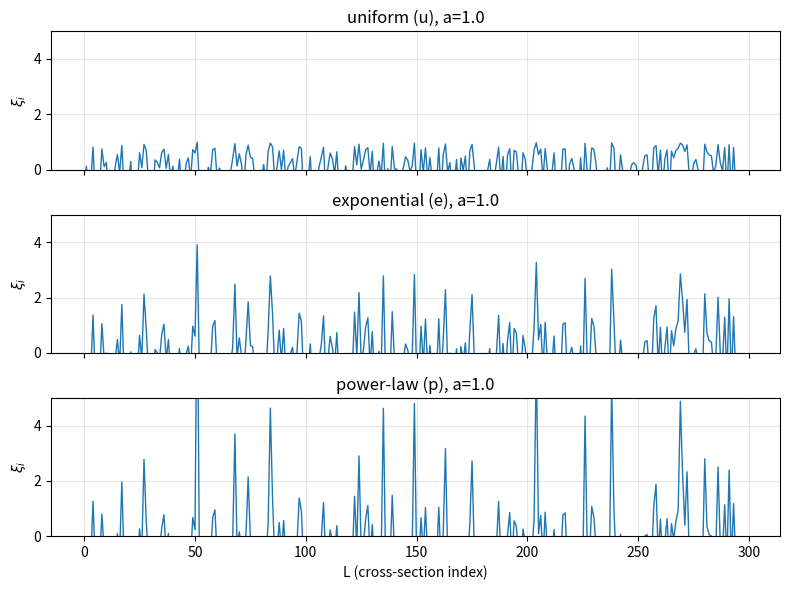

Here is the Python script that generated this plot:
import numpy as np
import matplotlib.pyplot as plt

# === Distributions from Eqs. (2)–(4) ===
def xi_uniform(chi, a=1.0):
    return a * (-2.0*chi + 1.0)

def xi_exponential(chi, a=1.0):
    chi = np.clip(chi, 1e-12, 1.0)
    return a * (-np.log(chi) - 1.0)

def xi_powerlaw(chi, a=1.0, n=2):
    chi = np.clip(chi, 1e-12, 1.0)
    return a * (chi**(-1.0/n) - n/(n-1.0))

# === Generate one row of ξ for each distribution ===
def cross_section(L=300, a=1.0, dist="uniform", seed=0):
    rng = np.random.default_rng(seed)
    chi = rng.random(L)
    if dist == "uniform":
        xi = xi_uniform(chi, a)
    elif dist == "exponential":
        xi = xi_exponential(chi, a)
    elif dist == "powerlaw":
        xi = xi_powerlaw(chi, a, n=2)
    else:
        raise ValueError("dist must be 'uniform', 'exponential', or 'powerlaw'")
    return xi

# === Plot Figure 2 cross-sections ===
def plot_figure2_crosssections(L=300, a=1.0, seed=42, ylimits=(0,5)):
    dists = ["uniform", "exponential", "powerlaw"]
    labels = {"uniform":"uniform (u)", "exponential":"exponential (e)", "powerlaw":"power-law (p)"}
    xs = np.arange(L)

    fig, axes = plt.subplots(3, 1, figsize=(8, 6), sharex=True)
    for ax, dist in zip(axes, dists):
        xi = cross_section(L=L, a=a, dist=dist, seed=seed)
        ax.plot(xs, xi, lw=1)
        ax.set_ylim(ylimits)
        ax.set_ylabel(r"$\xi_i$")
        ax.set_title(f"{labels[dist]}, a={a}")
        ax.grid(True, alpha=0.3)

    axes[-1].set_xlabel("L (cross-section index)")
    plt.tight_layout()
    plt.savefig("CrossSections", dpi=100)
    plt.show()

# Run with fixed y-range
plot_figure2_crosssections(L=300, a=1.0, seed=42, ylimits=(0,5))
